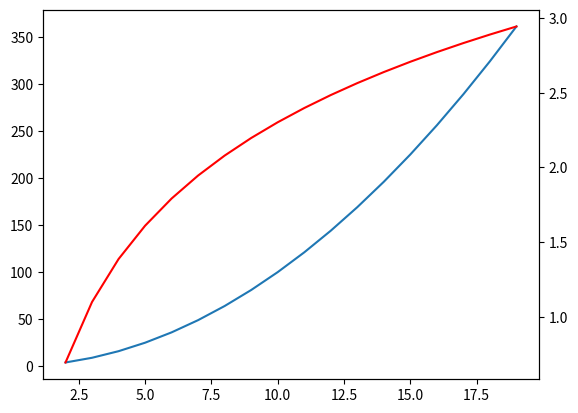
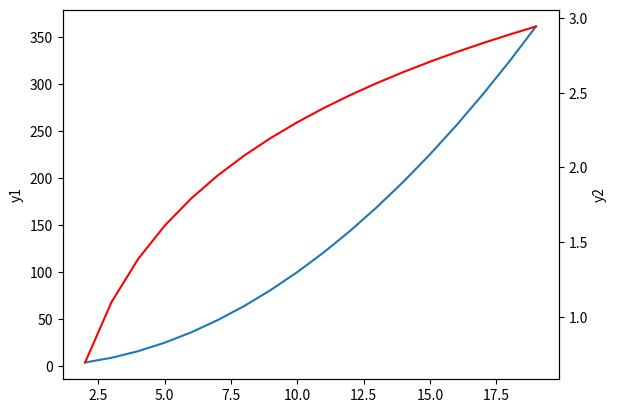

These figures' Python source, in order:
"""
添加坐标轴：

"""
import matplotlib.pyplot as plt
import numpy as np
x = np.arange(2, 20)
plt.plot(x, x**2)
# 方法1：
plt.twinx()  # 创建另一个坐标轴，共享x轴
plt.plot(x, np.log(x), 'r')


# 方法2:面向对象的方式：
fig2 = plt.figure()
ax1 = fig2.add_subplot()
ax1.plot(x, x**2)
ax1.set_ylabel('y1')  # 用于设置y轴的坐标
ax2 = ax1.twinx()  # ax2的类型与ax1的类型相同twiny与twinx类似
ax2.plot(x, np.log(x), 'r')
ax2.set_ylabel('y2')
plt.show()
